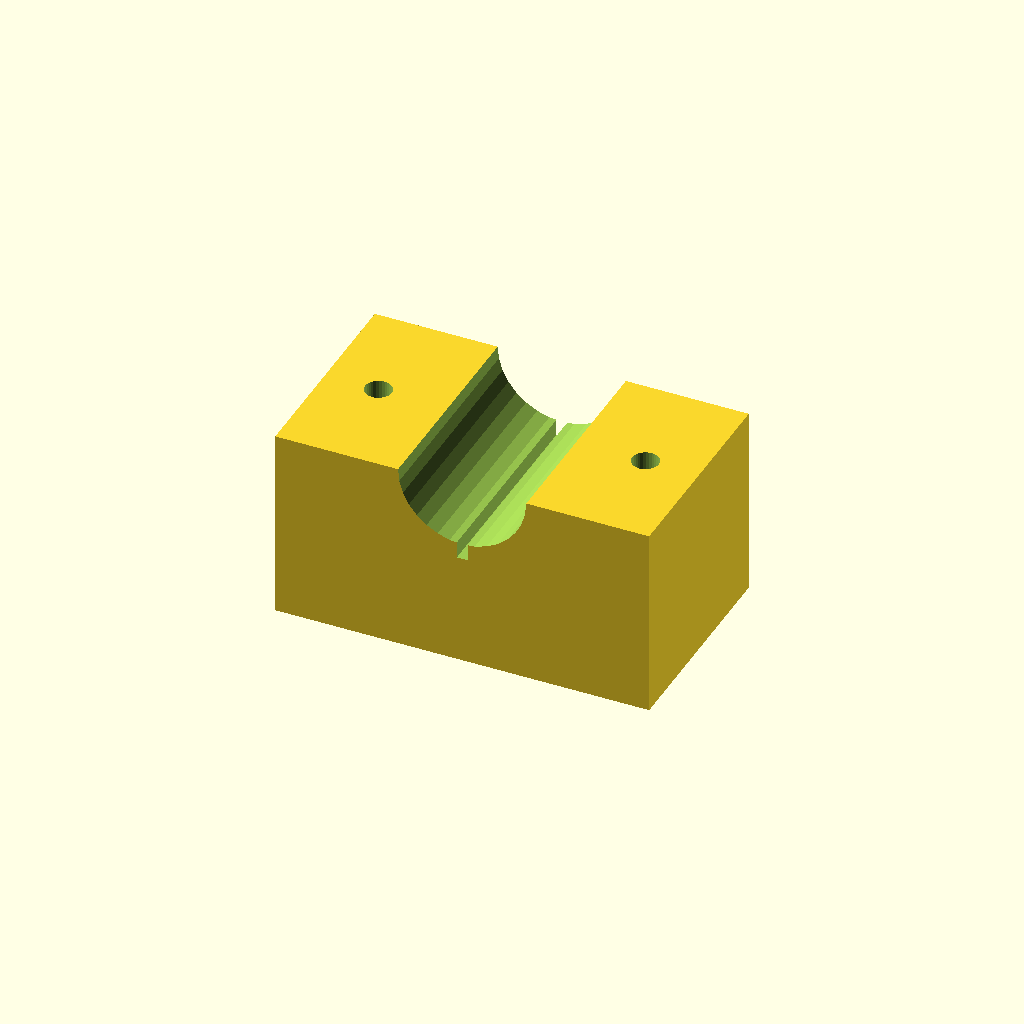
Cell 1: rendered with the file's own defaults.
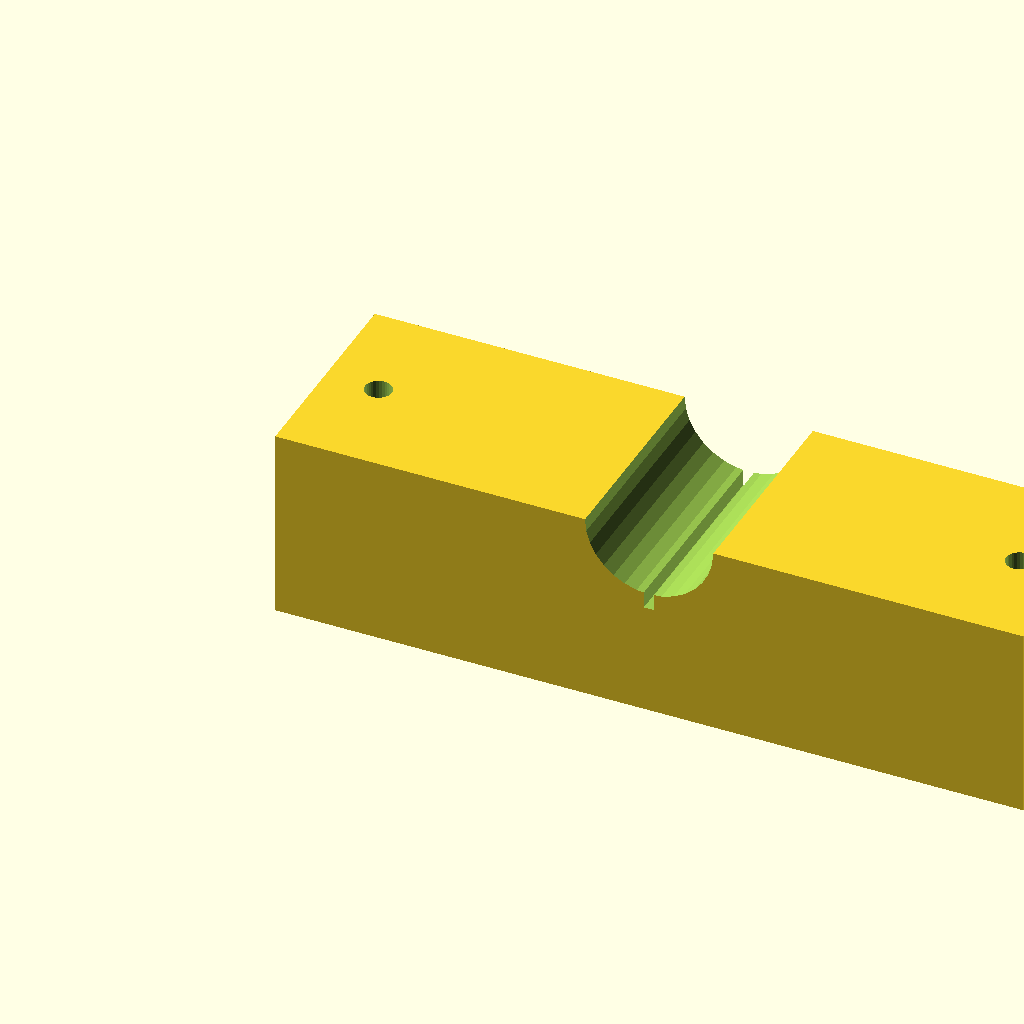
Cell 2: blk_l = 140 (everything else at default).
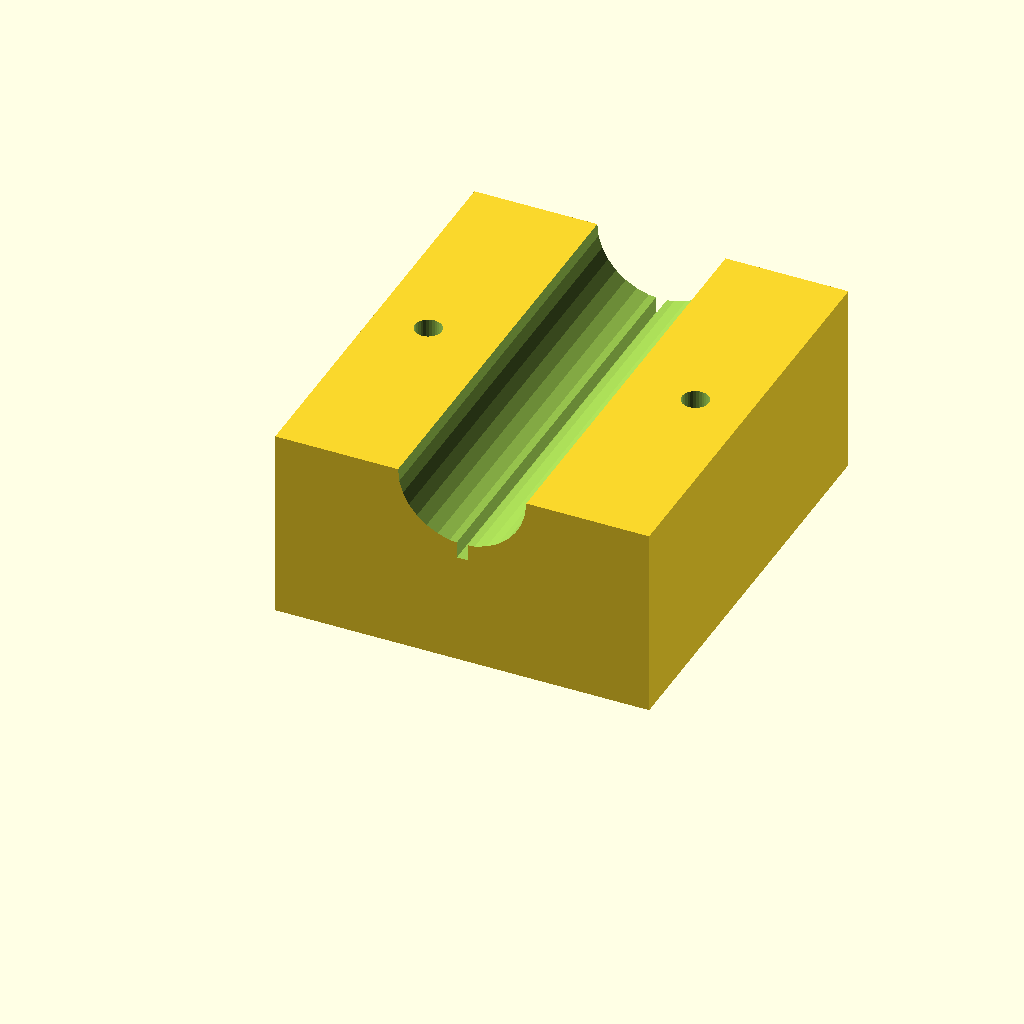
Cell 3 — blk_w set to 80, the other parameters unchanged.
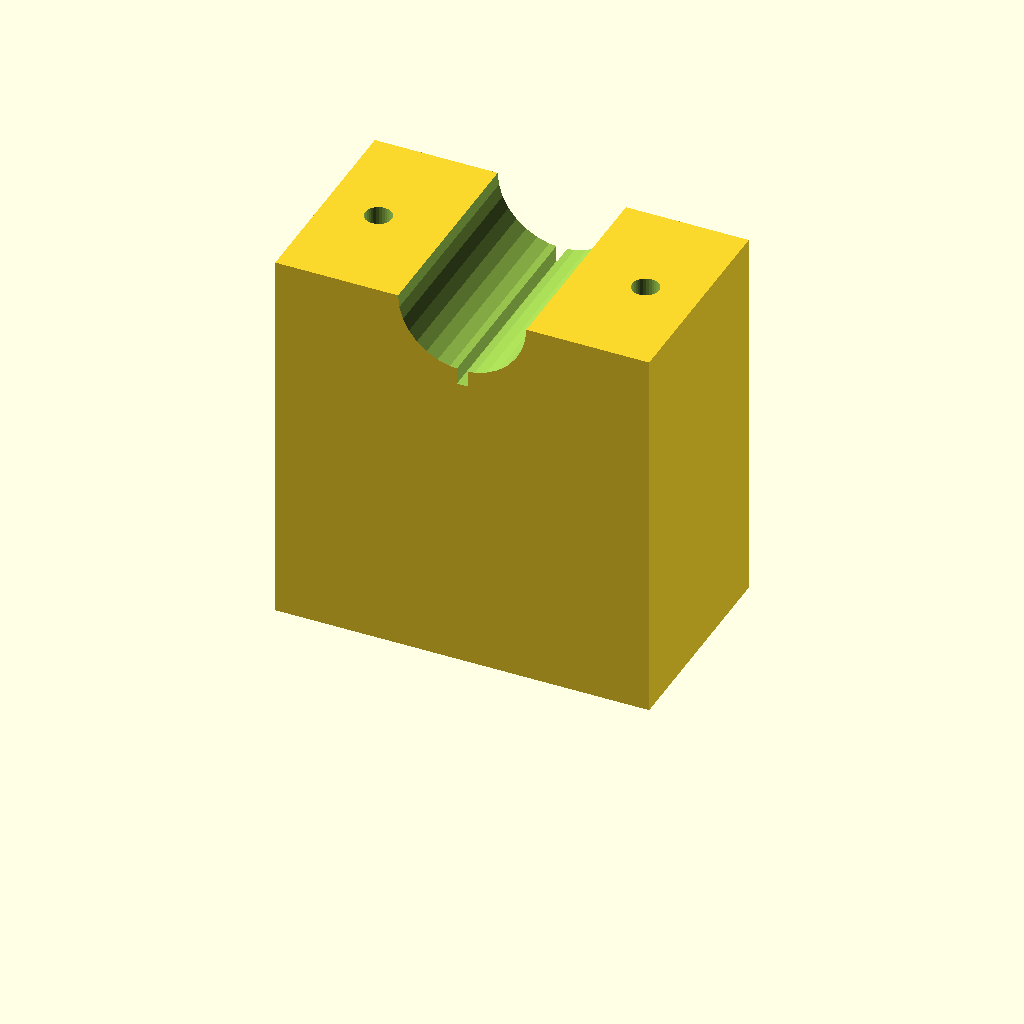
Cell 4: blk_h = 72 (everything else at default).
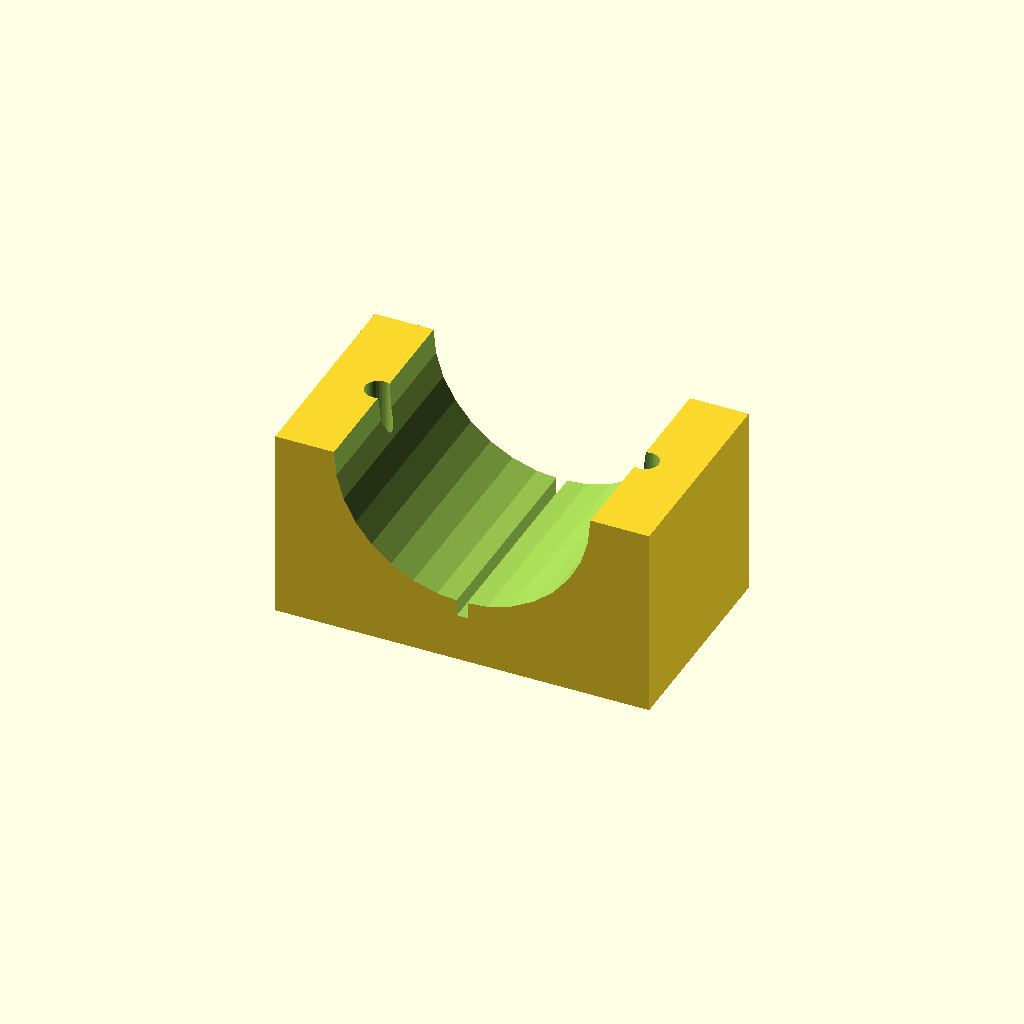
Cell 5: the same model with clamp_r = 24.
All cells are drawn from one camera (rotation 55°, 0°, 25°, orthographic, colour scheme Cornfield), so only the parameter changes between them.
The OpenSCAD source (optional_data/data/solid3/saddleclamp/part_0009.scad):
$fn = 32;

// ----------------------------------------------------------------------
// Saddle clamp: split shaft clamp
// ----------------------------------------------------------------------

// --- parameters (mm) ---
blk_l = 70;               // block length, X
blk_w = 40;               // block width, Y
blk_h = 36;               // block height
clamp_r = 12;             // shaft groove radius
hole_r = 2.5;             // bolt hole radius
hole_m = 10;              // bolt hole margin from the ends
saw_w = 2;                // saw kerf width

saw_depth = clamp_r + 3;  // saw kerf depth

difference() {
  cube([blk_l, blk_w, blk_h]);
  translate([blk_l / 2, -1, blk_h])
    rotate([-90, 0, 0])
      cylinder(h = blk_w + 2, r = clamp_r);
  for (sx = [0, 1])
    translate([sx ? blk_l - hole_m : hole_m, blk_w / 2, -1])
      cylinder(r = hole_r, h = blk_h + 2);
  translate([blk_l / 2 - saw_w / 2, -1, blk_h - saw_depth])
    cube([saw_w, blk_w + 2, saw_depth + 1]);
}
Customizer parameters (derived from the source; name, type, default, range or options):
blk_l: number, default 70
blk_w: number, default 40
blk_h: number, default 36
clamp_r: number, default 12
hole_r: number, default 2.5
hole_m: number, default 10
saw_w: number, default 2
